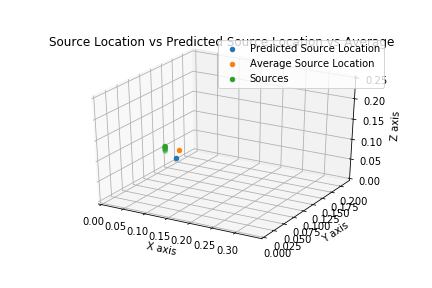

The table this chart was drawn from, first rows:
X Location, Y Location, Z Location
-0.1018, -0.01196, -0.03949
-0.1018, -0.008987, -0.03907
-0.1018, -0.006016, -0.03865
-0.1018, -0.003046, -0.03823
-0.1018, -7.538004192100822e-05, -0.03781
